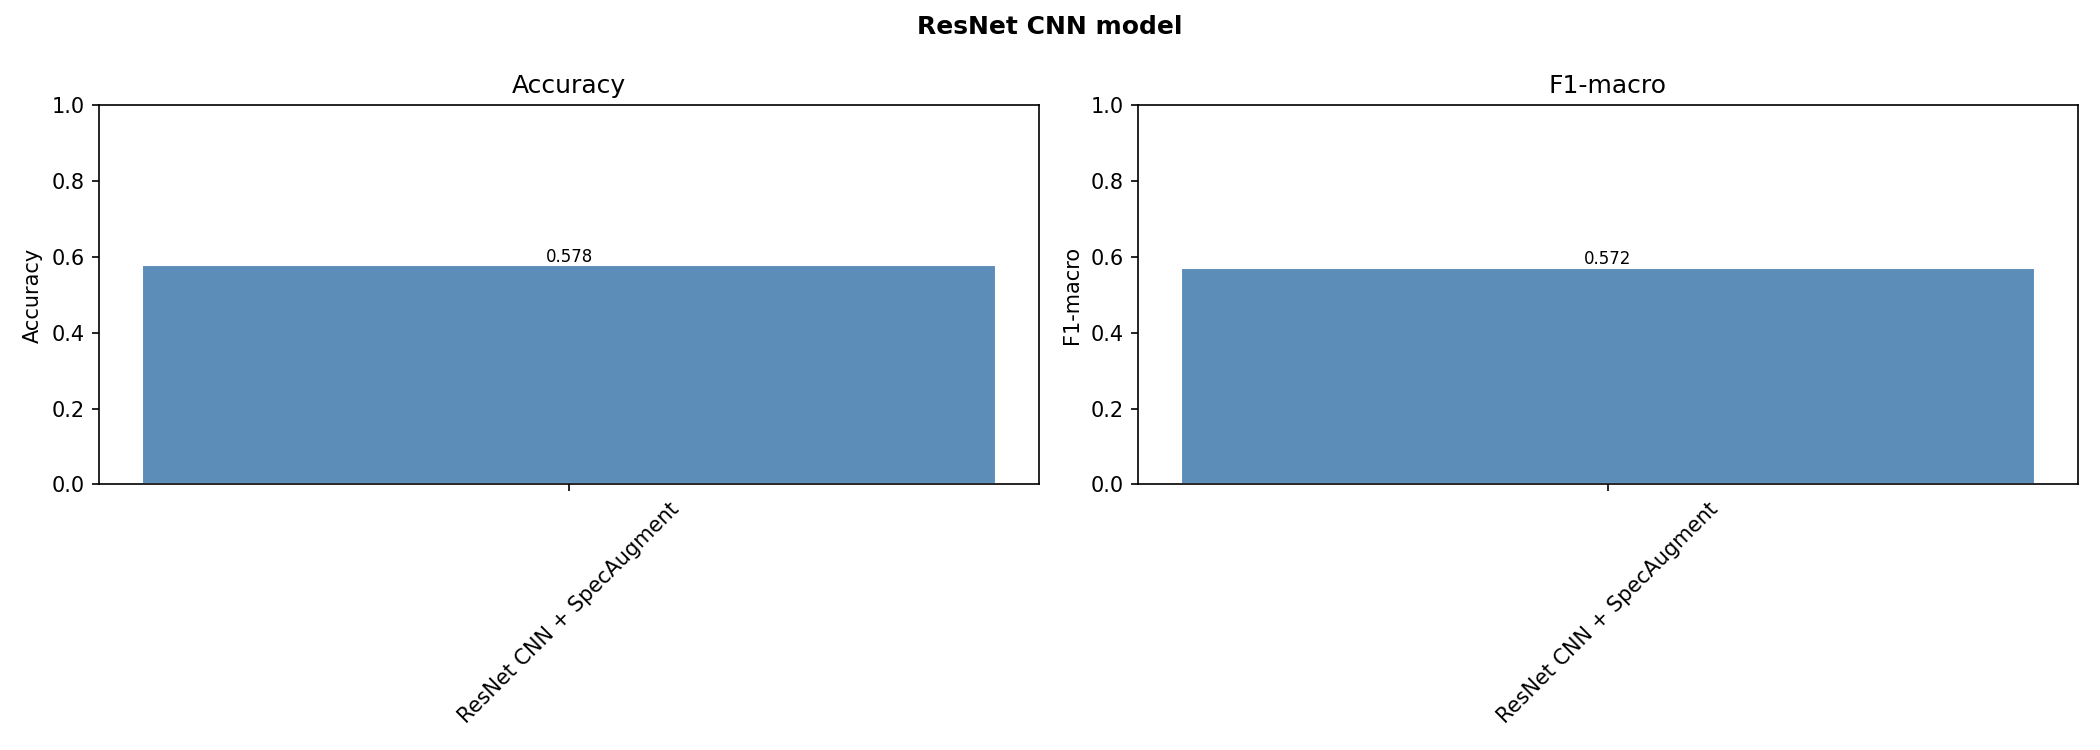

The data file committed next to this chart (first rows):
model, split, accuracy, f1_macro, best_epoch, best_val_f1
ResNet CNN + SpecAugment, val, 0.5852, 0.5799, 30, 0.5799
ResNet CNN + SpecAugment, test, 0.5781, 0.5721, 30, 0.5799
